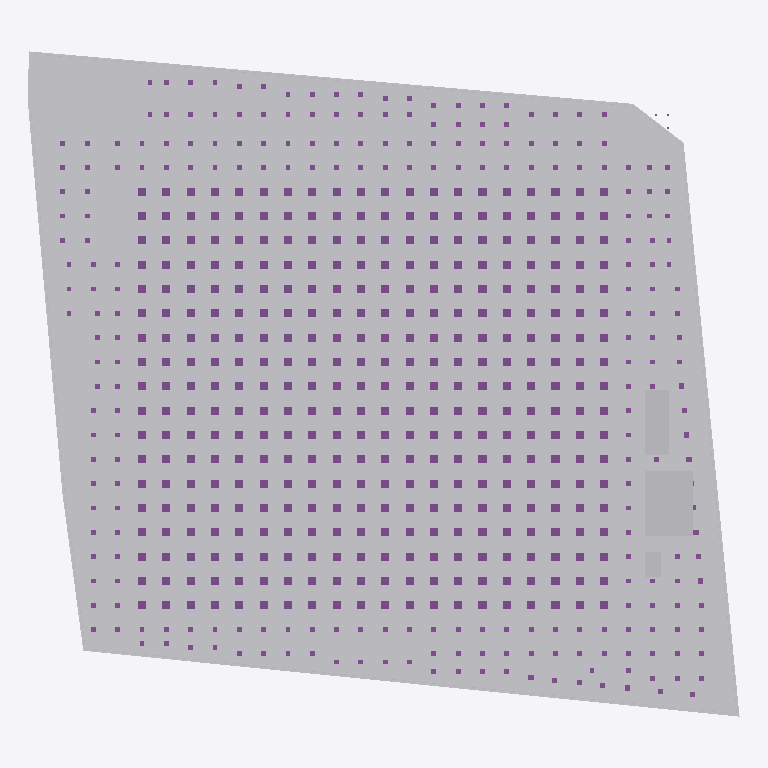
Plan cut of the same IFC building model at storey 'B1 ฐานราก/เสาเข็ม' (level -1.20 m, cut at 0.20 m), seen from above with north up, elements coloured by IFC class (only those large enough to see are counted): 367 footings (purple), 12 other elements (light grey). Cut surfaces are drawn darker.
Extent 87.7 m × 82.0 m × 27.8 m (x, y, z). Storeys (6): B1 ฐานราก/เสาเข็ม at -1.20 m; 00 ระดับถนนรอบอาคาร ±0.00 at 0.00 m; 01 พื้นชั้นที่ 1 +0.50 at 0.50 m; 02 พื้นชั้นลอย +3.30 at 3.30 m; 03 หัวเสาคอนกรีต +4.50 at 4.50 m; RF หัวเสารับหลังคา +9.00 at 9.00 m. Elements (1417): 734 IfcPile, 665 IfcFooting, 16 IfcBuildingElementProxy, 1 IfcGeographicElement, 1 IfcSlab.

HEADER;
FILE_DESCRIPTION(('ViewDefinition[DesignTransferView]'),'2;1');
FILE_NAME('/dev/null','2026-10-27T08:59:15+00:00',(''),(''),'IfcOpenShell 0.9.0.post1','IfcOpenShell 0.9.0.post1','Nobody');
FILE_SCHEMA(('IFC4'));
ENDSEC;
DATA;
#1=IFCPROJECT('3xoS7y_SHBVgiQMSbmHtyU',$,'WEC-TC-6901 งานก่อสร้างอาคารโกดังและงานบริเวณ',$,$,$,$,(#10),#5);
#12=IFCSITE('39BFphEJr0_eMuHOrO$pw2',$,'10/7 หมู่ 5 ต.ท่าข้าม อ.สามพราน จ.นครปฐม',$,$,$,$,$,$,$,$,$,$,$);
#13=IFCBUILDING('0bBHjRdgHAIwW6eDnFp_gI',$,'อาคารโกดัง TC Electric 60x54 ม.',$,$,$,$,$,$,$,$,$);
#16=IFCBUILDINGSTOREY('19O2BLaAT0J9msbDOYhvyU',$,'B1 ฐานราก/เสาเข็ม',$,$,$,$,$,$,-1.2);
#18=IFCBUILDINGSTOREY('1XyAERHrnCDPx94xOtqoXt',$,'00 ระดับถนนรอบอาคาร ±0.00',$,$,$,$,$,$,0.0);
#19=IFCBUILDINGSTOREY('1mXzBoqgr4UObFyR2rYrIJ',$,'01 พื้นชั้นที่ 1 +0.50',$,$,$,$,$,$,0.5);
#20=IFCBUILDINGSTOREY('0y1eBHKFfAfRnrdzb6NpmO',$,'02 พื้นชั้นลอย +3.30',$,$,$,$,$,$,3.3);
#21=IFCBUILDINGSTOREY('23CPF1YVzCvPD5I1I$1EhH',$,'03 หัวเสาคอนกรีต +4.50',$,$,$,$,$,$,4.5);
#22=IFCBUILDINGSTOREY('2F52xoUSn5XQuniut3y081',$,'RF หัวเสารับหลังคา +9.00',$,$,$,$,$,$,9.0);
#80=IFCBUILDINGELEMENTPROXY('0npbkPrpb0$e$Oh$ZbCl6C',$,'ดินถมบดอัด ใต้อาคาร',$,'EarthworksFill',#85,#95,'FILL-BLDG',.USERDEFINED.);
#51=IFCBUILDINGELEMENTPROXY('1G9$elHaD1SAqBaL6wWBeV',$,'ดินถมบดอัด ภายนอกอาคาร',$,'EarthworksFill',#56,#79,'FILL-EXT',.USERDEFINED.);
#216=IFCBUILDINGELEMENTPROXY('17EGW4uvbEpgLf8MV7gLwN',$,'โรงเก็บวัสดุและเครื่องมือ',$,$,#221,#225,'TMP',$);
#206=IFCBUILDINGELEMENTPROXY('3Zo5c6zR1BChYsuf2lYkPx',$,'สำนักงานสนาม 3.00x8.00 ม.',$,$,#211,#215,'TMP',$);
#226=IFCBUILDINGELEMENTPROXY('1TEcGnFkD7nfbZKvCywND$',$,'ห้องน้ำชั่วคราว 2 ห้อง',$,$,#231,#235,'TMP',$);
#136=IFCBUILDINGELEMENTPROXY('2beonsLcjFsRLV2n7fnx_s',$,'รั้วชั่วคราวเมทัลชีท สูง 2.00 ม.',$,$,#141,#145,'TF',$);
#126=IFCBUILDINGELEMENTPROXY('1reOeMq8L47vvmFe4mtCn7',$,'รั้วชั่วคราวเมทัลชีท สูง 2.00 ม.',$,$,#131,#135,'TF',$);
#106=IFCBUILDINGELEMENTPROXY('0q9rBuhDf559JcLJ8tGKh3',$,'รั้วชั่วคราวเมทัลชีท สูง 2.00 ม.',$,$,#111,#115,'TF',$);
#176=IFCBUILDINGELEMENTPROXY('0_Sijpw1X8JAIAPB0Q4EhS',$,'รั้วชั่วคราวเมทัลชีท สูง 2.00 ม.',$,$,#181,#185,'TF',$);
#846=IFCFOOTING('0cN6nobGf7FvSFNMWa9jko',$,'Drop panel F1P 1.00x1.00x0.20',$,$,#851,#855,'F1P',.PILE_CAP.);
#866=IFCFOOTING('3N4NYSbPTE58fE6AcpVibW',$,'Drop panel F1P 1.00x1.00x0.20',$,$,#871,#875,'F1P',.PILE_CAP.);
#926=IFCFOOTING('23$jUqXwf0nRC5u8zGnYfA',$,'Drop panel F1P 1.00x1.00x0.20',$,$,#931,#935,'F1P',.PILE_CAP.);
#946=IFCFOOTING('2SUZeUHv967gwKHhUkM4vZ',$,'Drop panel F1P 1.00x1.00x0.20',$,$,#951,#955,'F1P',.PILE_CAP.);
#1166=IFCFOOTING('231OOsa0943PTyyoiUsroj',$,'Drop panel F1P 1.00x1.00x0.20',$,$,#1171,#1175,'F1P',.PILE_CAP.);
#1186=IFCFOOTING('10Zq19aRH12gHbYOP6dZ_5',$,'Drop panel F1P 1.00x1.00x0.20',$,$,#1191,#1195,'F1P',.PILE_CAP.);
#1246=IFCFOOTING('2tVKQoWHb9O8IHR2_md_I8',$,'Drop panel F1P 1.00x1.00x0.20',$,$,#1251,#1255,'F1P',.PILE_CAP.);
#1266=IFCFOOTING('1B5TNDlJP1Yv0SCgvH7bVu',$,'Drop panel F1P 1.00x1.00x0.20',$,$,#1271,#1275,'F1P',.PILE_CAP.);
#1486=IFCFOOTING('2JIUVAczrFDfaUrYXEF_pN',$,'Drop panel F1P 1.00x1.00x0.20',$,$,#1491,#1495,'F1P',.PILE_CAP.);
#1506=IFCFOOTING('3ANon40BvFvRQ2kJYvEuQl',$,'Drop panel F1P 1.00x1.00x0.20',$,$,#1511,#1515,'F1P',.PILE_CAP.);
#1566=IFCFOOTING('184Zr3tmbEhhaR0BqCRxcw',$,'Drop panel F1P 1.00x1.00x0.20',$,$,#1571,#1575,'F1P',.PILE_CAP.);
#1586=IFCFOOTING('2RBxRh6fT2uBEUes1h8W9w',$,'Drop panel F1P 1.00x1.00x0.20',$,$,#1591,#1595,'F1P',.PILE_CAP.);
#1806=IFCFOOTING('1xRFNqnkTENA2J_sADAGQs',$,'Drop panel F1P 1.00x1.00x0.20',$,$,#1811,#1815,'F1P',.PILE_CAP.);
#1826=IFCFOOTING('3U7ILRm_P6wuCajp4LxSR4',$,'Drop panel F1P 1.00x1.00x0.20',$,$,#1831,#1835,'F1P',.PILE_CAP.);
#1886=IFCFOOTING('0RQ8uK8Of0ew6flAAslY$R',$,'Drop panel F1P 1.00x1.00x0.20',$,$,#1891,#1895,'F1P',.PILE_CAP.);
#1906=IFCFOOTING('3Sytkqmp57ARQY$kkOJVGc',$,'Drop panel F1P 1.00x1.00x0.20',$,$,#1911,#1915,'F1P',.PILE_CAP.);
#2126=IFCFOOTING('3sz2WrOxP9gAqnQORbPPZh',$,'Drop panel F1P 1.00x1.00x0.20',$,$,#2131,#2135,'F1P',.PILE_CAP.);
#2146=IFCFOOTING('3N9kcAwV503uLpTDlZFrpp',$,'Drop panel F1P 1.00x1.00x0.20',$,$,#2151,#2155,'F1P',.PILE_CAP.);
#2206=IFCFOOTING('3iMcytSLz8cxjEtFPPXTlO',$,'Drop panel F1P 1.00x1.00x0.20',$,$,#2211,#2215,'F1P',.PILE_CAP.);
#2226=IFCFOOTING('0OuITSJBDF5BwGlCOlYa05',$,'Drop panel F1P 1.00x1.00x0.20',$,$,#2231,#2235,'F1P',.PILE_CAP.);
#2446=IFCFOOTING('3qrE6Or75ACAUJNKEDv453',$,'Drop panel F1P 1.00x1.00x0.20',$,$,#2451,#2455,'F1P',.PILE_CAP.);
#2466=IFCFOOTING('0pbX6oyjjBIB7vqKo0xL2M',$,'Drop panel F1P 1.00x1.00x0.20',$,$,#2471,#2475,'F1P',.PILE_CAP.);
#2526=IFCFOOTING('3A749Kid5928YsBfWMOg8F',$,'Drop panel F1P 1.00x1.00x0.20',$,$,#2531,#2535,'F1P',.PILE_CAP.);
#2546=IFCFOOTING('3hmRDff0bCcghxSNJiuQO$',$,'Drop panel F1P 1.00x1.00x0.20',$,$,#2551,#2555,'F1P',.PILE_CAP.);
#2766=IFCFOOTING('0obNWkseb7AvV3JS4w7n4J',$,'Drop panel F1P 1.00x1.00x0.20',$,$,#2771,#2775,'F1P',.PILE_CAP.);
#2786=IFCFOOTING('03DBFmYMPEYw5DSLEKUKdJ',$,'Drop panel F1P 1.00x1.00x0.20',$,$,#2791,#2795,'F1P',.PILE_CAP.);
#2846=IFCFOOTING('1Zvg3rkPr13xL1US7XNhqW',$,'Drop panel F1P 1.00x1.00x0.20',$,$,#2851,#2855,'F1P',.PILE_CAP.);
#2866=IFCFOOTING('3_v3Dq01jBqBmHx2kqE8Oz',$,'Drop panel F1P 1.00x1.00x0.20',$,$,#2871,#2875,'F1P',.PILE_CAP.);
#3086=IFCFOOTING('2XpeQi3cr3JvqQChF4aoQD',$,'Drop panel F1P 1.00x1.00x0.20',$,$,#3091,#3095,'F1P',.PILE_CAP.);
#3106=IFCFOOTING('0ldl0D3kD5eBltDnPldKVp',$,'Drop panel F1P 1.00x1.00x0.20',$,$,#3111,#3115,'F1P',.PILE_CAP.);
#3166=IFCFOOTING('35kGcdOc51gh0vfq_eX4JV',$,'Drop panel F1P 1.00x1.00x0.20',$,$,#3171,#3175,'F1P',.PILE_CAP.);
#3186=IFCFOOTING('3bjRiD2xb7_AVJkxI_0A_Y',$,'Drop panel F1P 1.00x1.00x0.20',$,$,#3191,#3195,'F1P',.PILE_CAP.);
#3406=IFCFOOTING('0TxcVhTP5APueWgMDYNFsD',$,'Drop panel F1P 1.00x1.00x0.20',$,$,#3411,#3415,'F1P',.PILE_CAP.);
#3426=IFCFOOTING('39yUEF7vT6kuiqfhSNTknX',$,'Drop panel F1P 1.00x1.00x0.20',$,$,#3431,#3435,'F1P',.PILE_CAP.);
#3486=IFCFOOTING('1KDPYPNDnD_vfv$0zC104U',$,'Drop panel F1P 1.00x1.00x0.20',$,$,#3491,#3495,'F1P',.PILE_CAP.);
#3506=IFCFOOTING('0OAReD9QT4pA2reqy5iByt',$,'Drop panel F1P 1.00x1.00x0.20',$,$,#3511,#3515,'F1P',.PILE_CAP.);
#246=IFCFOOTING('3y5hqdfzrCuvYXYyCqh7OY',$,'Drop panel F1P 1.00x1.00x0.20',$,$,#251,#255,'F1P',.PILE_CAP.);
#266=IFCFOOTING('27zdWPzO1BBBiVnulXksjH',$,'Drop panel F1P 1.00x1.00x0.20',$,$,#271,#275,'F1P',.PILE_CAP.);
#286=IFCFOOTING('0nJ06u0Yb2NgcqfiBnLjX_',$,'Drop panel F1P 1.00x1.00x0.20',$,$,#291,#295,'F1P',.PILE_CAP.);
#306=IFCFOOTING('02D7QymJf4RAvWyqvTAsb9',$,'Drop panel F1P 1.00x1.00x0.20',$,$,#311,#315,'F1P',.PILE_CAP.);
#326=IFCFOOTING('3nbTtgLJr3Fezv1daeOcNn',$,'Drop panel F1P 1.00x1.00x0.20',$,$,#331,#335,'F1P',.PILE_CAP.);
#346=IFCFOOTING('1WqQMarT9DEfFZGJ_kCGh$',$,'Drop panel F1P 1.00x1.00x0.20',$,$,#351,#355,'F1P',.PILE_CAP.);
#366=IFCFOOTING('1Bl65FsKHA_AhIDkcuyU85',$,'Drop panel F1P 1.00x1.00x0.20',$,$,#371,#375,'F1P',.PILE_CAP.);
#386=IFCFOOTING('281O9pEzzBEf50Mp6GtRO0',$,'Drop panel F1P 1.00x1.00x0.20',$,$,#391,#395,'F1P',.PILE_CAP.);
#406=IFCFOOTING('2LheetAFv0rgT$tlUsh1AH',$,'Drop panel F1P 1.00x1.00x0.20',$,$,#411,#415,'F1P',.PILE_CAP.);
#426=IFCFOOTING('30ueEAbG19SeR$S2jWKWf2',$,'Drop panel F1P 1.00x1.00x0.20',$,$,#431,#435,'F1P',.PILE_CAP.);
#446=IFCFOOTING('2lfm48VRD6K9FPm$SYacg1',$,'Drop panel F1P 1.00x1.00x0.20',$,$,#451,#455,'F1P',.PILE_CAP.);
#486=IFCFOOTING('0LuYGFdPT7mvf2X1fgMWZG',$,'Drop panel F1P 1.00x1.00x0.20',$,$,#491,#495,'F1P',.PILE_CAP.);
#466=IFCFOOTING('2WfixNo4f9Zv7FyEdTplgp',$,'Drop panel F1P 1.00x1.00x0.20',$,$,#471,#475,'F1P',.PILE_CAP.);
#506=IFCFOOTING('3uITCsxlTBzvPs$_9ghdxl',$,'Drop panel F1P 1.00x1.00x0.20',$,$,#511,#515,'F1P',.PILE_CAP.);
#526=IFCFOOTING('2nn_nB2RHE4wu6$i1_E2wm',$,'Drop panel F1P 1.00x1.00x0.20',$,$,#531,#535,'F1P',.PILE_CAP.);
#546=IFCFOOTING('0lZEjaSHvAwehGVWZeL4TG',$,'Drop panel F1P 1.00x1.00x0.20',$,$,#551,#555,'F1P',.PILE_CAP.);
#566=IFCFOOTING('1DCJlNbs9CVgF_NZFv6q$R',$,'Drop panel F1P 1.00x1.00x0.20',$,$,#571,#575,'F1P',.PILE_CAP.);
#586=IFCFOOTING('1lxKTDbAvBdOrXJZ$CwAEK',$,'Drop panel F1P 1.00x1.00x0.20',$,$,#591,#595,'F1P',.PILE_CAP.);
#606=IFCFOOTING('32GFHoCiH7IejEVoaebnTN',$,'Drop panel F1P 1.00x1.00x0.20',$,$,#611,#615,'F1P',.PILE_CAP.);
#626=IFCFOOTING('2G5$mf5obFZ9lJipaZyxN$',$,'Drop panel F1P 1.00x1.00x0.20',$,$,#631,#635,'F1P',.PILE_CAP.);
#646=IFCFOOTING('3RFfXbSOf2IO_q$iis64QP',$,'Drop panel F1P 1.00x1.00x0.20',$,$,#651,#655,'F1P',.PILE_CAP.);
#666=IFCFOOTING('2uJa7dY811xB789qSPeMZm',$,'Drop panel F1P 1.00x1.00x0.20',$,$,#671,#675,'F1P',.PILE_CAP.);
#686=IFCFOOTING('15rKaGve9DlRI5XIqkgEr0',$,'Drop panel F1P 1.00x1.00x0.20',$,$,#691,#695,'F1P',.PILE_CAP.);
#706=IFCFOOTING('1zyYfamB16pwD1hq9aMIEZ',$,'Drop panel F1P 1.00x1.00x0.20',$,$,#711,#715,'F1P',.PILE_CAP.);
#726=IFCFOOTING('0aogMOlQDD89M98r0Z0lEn',$,'Drop panel F1P 1.00x1.00x0.20',$,$,#731,#735,'F1P',.PILE_CAP.);
#746=IFCFOOTING('1eJdT8pxv52ucugMD7SY3a',$,'Drop panel F1P 1.00x1.00x0.20',$,$,#751,#755,'F1P',.PILE_CAP.);
#766=IFCFOOTING('1sPGo0vlz5hA2yBL_mng9o',$,'Drop panel F1P 1.00x1.00x0.20',$,$,#771,#775,'F1P',.PILE_CAP.);
#786=IFCFOOTING('3gBHuuWwD6xuI9y$oDD81I',$,'Drop panel F1P 1.00x1.00x0.20',$,$,#791,#795,'F1P',.PILE_CAP.);
#806=IFCFOOTING('2TruppsU9B59J$bc4cAsAx',$,'Drop panel F1P 1.00x1.00x0.20',$,$,#811,#815,'F1P',.PILE_CAP.);
#826=IFCFOOTING('32St3mcFD9buVisFeh7le6',$,'Drop panel F1P 1.00x1.00x0.20',$,$,#831,#835,'F1P',.PILE_CAP.);
#886=IFCFOOTING('3ZgP46cXrCJvFYfwhYQLlD',$,'Drop panel F1P 1.00x1.00x0.20',$,$,#891,#895,'F1P',.PILE_CAP.);
#906=IFCFOOTING('3H8GTxVFbFb8g87LXgKWpz',$,'Drop panel F1P 1.00x1.00x0.20',$,$,#911,#915,'F1P',.PILE_CAP.);
#966=IFCFOOTING('2zFQ4ebFr0if618VIRpm5s',$,'Drop panel F1P 1.00x1.00x0.20',$,$,#971,#975,'F1P',.PILE_CAP.);
#986=IFCFOOTING('2JJw5WPP1Bdu0nf9aiuXPg',$,'Drop panel F1P 1.00x1.00x0.20',$,$,#991,#995,'F1P',.PILE_CAP.);
#1006=IFCFOOTING('38p8Wd8N50RQjeM5kJlSpK',$,'Drop panel F1P 1.00x1.00x0.20',$,$,#1011,#1015,'F1P',.PILE_CAP.);
#1026=IFCFOOTING('21wMlCuOXDUv09VVY$qoxU',$,'Drop panel F1P 1.00x1.00x0.20',$,$,#1031,#1035,'F1P',.PILE_CAP.);
#1046=IFCFOOTING('2RXzczCDD4NhzusiRMK0WX',$,'Drop panel F1P 1.00x1.00x0.20',$,$,#1051,#1055,'F1P',.PILE_CAP.);
#1066=IFCFOOTING('3cU4ERRR5CGu0yTJGS$Mqs',$,'Drop panel F1P 1.00x1.00x0.20',$,$,#1071,#1075,'F1P',.PILE_CAP.);
#1086=IFCFOOTING('3JBo5lfXj1xPPsq_xTf4$C',$,'Drop panel F1P 1.00x1.00x0.20',$,$,#1091,#1095,'F1P',.PILE_CAP.);
#1106=IFCFOOTING('2PBU4u6dH3fQ4yGULsOhXM',$,'Drop panel F1P 1.00x1.00x0.20',$,$,#1111,#1115,'F1P',.PILE_CAP.);
#1126=IFCFOOTING('0V8q54MZzDeu_WvhnAJx2A',$,'Drop panel F1P 1.00x1.00x0.20',$,$,#1131,#1135,'F1P',.PILE_CAP.);
#1146=IFCFOOTING('2N1dwKy2vEgP$aQYMyw2wq',$,'Drop panel F1P 1.00x1.00x0.20',$,$,#1151,#1155,'F1P',.PILE_CAP.);
#1206=IFCFOOTING('1LWzkgAmD0xB4pJBFLoRVs',$,'Drop panel F1P 1.00x1.00x0.20',$,$,#1211,#1215,'F1P',.PILE_CAP.);
#1226=IFCFOOTING('02uNN0Z357RwCKPt9NyCaW',$,'Drop panel F1P 1.00x1.00x0.20',$,$,#1231,#1235,'F1P',.PILE_CAP.);
#1286=IFCFOOTING('2B77kREUP4Te_$9HL2ZG6f',$,'Drop panel F1P 1.00x1.00x0.20',$,$,#1291,#1295,'F1P',.PILE_CAP.);
#1306=IFCFOOTING('2p6d5R2RTErvw08xP9EJcT',$,'Drop panel F1P 1.00x1.00x0.20',$,$,#1311,#1315,'F1P',.PILE_CAP.);
#1326=IFCFOOTING('2WF9JgnrnBGeCUHi9bidpV',$,'Drop panel F1P 1.00x1.00x0.20',$,$,#1331,#1335,'F1P',.PILE_CAP.);
#1346=IFCFOOTING('1UD3$qWJn2$OKshye1626X',$,'Drop panel F1P 1.00x1.00x0.20',$,$,#1351,#1355,'F1P',.PILE_CAP.);
#1366=IFCFOOTING('15OmnI90z3Ieb7l10ubCdt',$,'Drop panel F1P 1.00x1.00x0.20',$,$,#1371,#1375,'F1P',.PILE_CAP.);
#1386=IFCFOOTING('35BbWCzKfBkv6uUvbXoqc9',$,'Drop panel F1P 1.00x1.00x0.20',$,$,#1391,#1395,'F1P',.PILE_CAP.);
#1406=IFCFOOTING('3LaBjqpin9RPoH4$fd4_Or',$,'Drop panel F1P 1.00x1.00x0.20',$,$,#1411,#1415,'F1P',.PILE_CAP.);
#1426=IFCFOOTING('1kdLmE3oHA$hYD1YvNW8Ql',$,'Drop panel F1P 1.00x1.00x0.20',$,$,#1431,#1435,'F1P',.PILE_CAP.);
#1446=IFCFOOTING('3po0FdULv1PfoPSscUmG2h',$,'Drop panel F1P 1.00x1.00x0.20',$,$,#1451,#1455,'F1P',.PILE_CAP.);
#1466=IFCFOOTING('0UcUIqrd9FyBNq09vzTpmb',$,'Drop panel F1P 1.00x1.00x0.20',$,$,#1471,#1475,'F1P',.PILE_CAP.);
#1526=IFCFOOTING('3mgjI21wD0vR50kJmlmBVY',$,'Drop panel F1P 1.00x1.00x0.20',$,$,#1531,#1535,'F1P',.PILE_CAP.);
#1546=IFCFOOTING('34EqbzT7j3R98FDt73pB9U',$,'Drop panel F1P 1.00x1.00x0.20',$,$,#1551,#1555,'F1P',.PILE_CAP.);
#1606=IFCFOOTING('2PjIPLmN932QNToG$8$UQl',$,'Drop panel F1P 1.00x1.00x0.20',$,$,#1611,#1615,'F1P',.PILE_CAP.);
#1626=IFCFOOTING('3SNrGFEOnFIQEDsKibuUHr',$,'Drop panel F1P 1.00x1.00x0.20',$,$,#1631,#1635,'F1P',.PILE_CAP.);
#1646=IFCFOOTING('27cPY6u2DCzge4zSCa7xas',$,'Drop panel F1P 1.00x1.00x0.20',$,$,#1651,#1655,'F1P',.PILE_CAP.);
#1666=IFCFOOTING('3NgLV$3Av748KUousjxwMX',$,'Drop panel F1P 1.00x1.00x0.20',$,$,#1671,#1675,'F1P',.PILE_CAP.);
#1686=IFCFOOTING('1aKwTaYirA5gKGpRbNmVks',$,'Drop panel F1P 1.00x1.00x0.20',$,$,#1691,#1695,'F1P',.PILE_CAP.);
#1706=IFCFOOTING('1k1qTDY_b3nuj$i7T3ou_3',$,'Drop panel F1P 1.00x1.00x0.20',$,$,#1711,#1715,'F1P',.PILE_CAP.);
#1726=IFCFOOTING('1R7V4suXn5EQYyNKvTzwiW',$,'Drop panel F1P 1.00x1.00x0.20',$,$,#1731,#1735,'F1P',.PILE_CAP.);
#1746=IFCFOOTING('0f3o9XxmHFwwmSYyZTiSXs',$,'Drop panel F1P 1.00x1.00x0.20',$,$,#1751,#1755,'F1P',.PILE_CAP.);
#1766=IFCFOOTING('0jXHs6OLPA8O$k5vAl5rOp',$,'Drop panel F1P 1.00x1.00x0.20',$,$,#1771,#1775,'F1P',.PILE_CAP.);
#1786=IFCFOOTING('11vRd5XY5F2e05eCbccmc7',$,'Drop panel F1P 1.00x1.00x0.20',$,$,#1791,#1795,'F1P',.PILE_CAP.);
#1846=IFCFOOTING('1BwaRaQED04OFrux0Kle9E',$,'Drop panel F1P 1.00x1.00x0.20',$,$,#1851,#1855,'F1P',.PILE_CAP.);
#1866=IFCFOOTING('2U72EBTgPFSufNb7QeS9mu',$,'Drop panel F1P 1.00x1.00x0.20',$,$,#1871,#1875,'F1P',.PILE_CAP.);
#1926=IFCFOOTING('3$sQaoSKXFagXTwMJyek0R',$,'Drop panel F1P 1.00x1.00x0.20',$,$,#1931,#1935,'F1P',.PILE_CAP.);
#1946=IFCFOOTING('2mMk0$Cc964QArz5rrkopA',$,'Drop panel F1P 1.00x1.00x0.20',$,$,#1951,#1955,'F1P',.PILE_CAP.);
#1966=IFCFOOTING('3Po$9FCrnENg0MzVJZFwKQ',$,'Drop panel F1P 1.00x1.00x0.20',$,$,#1971,#1975,'F1P',.PILE_CAP.);
#2006=IFCFOOTING('1uc85rIK18kRtHzxepMPvy',$,'Drop panel F1P 1.00x1.00x0.20',$,$,#2011,#2015,'F1P',.PILE_CAP.);
#2026=IFCFOOTING('0$Bk2T7d11ZB7j0dwoXtDL',$,'Drop panel F1P 1.00x1.00x0.20',$,$,#2031,#2035,'F1P',.PILE_CAP.);
#2046=IFCFOOTING('3fOKVweQD3xeDmOCZQSXrY',$,'Drop panel F1P 1.00x1.00x0.20',$,$,#2051,#2055,'F1P',.PILE_CAP.);
#2066=IFCFOOTING('2stz97p0b7MxPP8a4tzYId',$,'Drop panel F1P 1.00x1.00x0.20',$,$,#2071,#2075,'F1P',.PILE_CAP.);
#2086=IFCFOOTING('1EQ_pYDUH7_O31v5p1MKum',$,'Drop panel F1P 1.00x1.00x0.20',$,$,#2091,#2095,'F1P',.PILE_CAP.);
#2106=IFCFOOTING('0qIWSrsoL6I9zV3y8aurBn',$,'Drop panel F1P 1.00x1.00x0.20',$,$,#2111,#2115,'F1P',.PILE_CAP.);
#2166=IFCFOOTING('05Zh2bDnH6$OR7PVDsPG9l',$,'Drop panel F1P 1.00x1.00x0.20',$,$,#2171,#2175,'F1P',.PILE_CAP.);
#2186=IFCFOOTING('27k847iBv9sh0Ol8tyAKLR',$,'Drop panel F1P 1.00x1.00x0.20',$,$,#2191,#2195,'F1P',.PILE_CAP.);
#2246=IFCFOOTING('35eh7IkMvEEfg8SplFryr$',$,'Drop panel F1P 1.00x1.00x0.20',$,$,#2251,#2255,'F1P',.PILE_CAP.);
#2266=IFCFOOTING('0F7mQIrAb9wwK2M12Fwtyk',$,'Drop panel F1P 1.00x1.00x0.20',$,$,#2271,#2275,'F1P',.PILE_CAP.);
#2286=IFCFOOTING('2q9arlApr5XPpkRuxhFLSR',$,'Drop panel F1P 1.00x1.00x0.20',$,$,#2291,#2295,'F1P',.PILE_CAP.);
#2306=IFCFOOTING('0egeLcipP8DRmAPAhhc9fy',$,'Drop panel F1P 1.00x1.00x0.20',$,$,#2311,#2315,'F1P',.PILE_CAP.);
#2326=IFCFOOTING('1ZKIayzYP09QzbAN2lSfIM',$,'Drop panel F1P 1.00x1.00x0.20',$,$,#2331,#2335,'F1P',.PILE_CAP.);
#2346=IFCFOOTING('1tkcdR5Sv0jOyGldod$IL8',$,'Drop panel F1P 1.00x1.00x0.20',$,$,#2351,#2355,'F1P',.PILE_CAP.);
#2366=IFCFOOTING('1sC0bbzXL69RoDhXP84iBD',$,'Drop panel F1P 1.00x1.00x0.20',$,$,#2371,#2375,'F1P',.PILE_CAP.);
#2386=IFCFOOTING('3VWy7b2En8LQRkI8lnPSb_',$,'Drop panel F1P 1.00x1.00x0.20',$,$,#2391,#2395,'F1P',.PILE_CAP.);
#2426=IFCFOOTING('0qw12MPJT6qwuFaCUZekv1',$,'Drop panel F1P 1.00x1.00x0.20',$,$,#2431,#2435,'F1P',.PILE_CAP.);
#2486=IFCFOOTING('3vSnsGIoj3MujlC9Uk0WtV',$,'Drop panel F1P 1.00x1.00x0.20',$,$,#2491,#2495,'F1P',.PILE_CAP.);
#2586=IFCFOOTING('254DN__cb5lffBM3CLAgve',$,'Drop panel F1P 1.00x1.00x0.20',$,$,#2591,#2595,'F1P',.PILE_CAP.);
#2606=IFCFOOTING('2JldDQUjf3cfZUaRWr7JCx',$,'Drop panel F1P 1.00x1.00x0.20',$,$,#2611,#2615,'F1P',.PILE_CAP.);
#2626=IFCFOOTING('0Ey5_D8RP8vwIvtA_WL4on',$,'Drop panel F1P 1.00x1.00x0.20',$,$,#2631,#2635,'F1P',.PILE_CAP.);
#2646=IFCFOOTING('2BS8pYgxz0RfQU8IDJF7aN',$,'Drop panel F1P 1.00x1.00x0.20',$,$,#2651,#2655,'F1P',.PILE_CAP.);
#2666=IFCFOOTING('1OHIrL1xT1u8hvij952hNj',$,'Drop panel F1P 1.00x1.00x0.20',$,$,#2671,#2675,'F1P',.PILE_CAP.);
#2686=IFCFOOTING('2LH76WyaT0CgqspKcjNJ3Q',$,'Drop panel F1P 1.00x1.00x0.20',$,$,#2691,#2695,'F1P',.PILE_CAP.);
#2706=IFCFOOTING('29eJCRT$19lwnwJ_2VbRjR',$,'Drop panel F1P 1.00x1.00x0.20',$,$,#2711,#2715,'F1P',.PILE_CAP.);
#2726=IFCFOOTING('0lgWSF4Or6pf3jloOVUQBw',$,'Drop panel F1P 1.00x1.00x0.20',$,$,#2731,#2735,'F1P',.PILE_CAP.);
#2746=IFCFOOTING('36zc_EAVLCtAdtOPClmq4t',$,'Drop panel F1P 1.00x1.00x0.20',$,$,#2751,#2755,'F1P',.PILE_CAP.);
#2806=IFCFOOTING('0hMhZU6Kn3b9Y23Y9nTVR3',$,'Drop panel F1P 1.00x1.00x0.20',$,$,#2811,#2815,'F1P',.PILE_CAP.);
#2826=IFCFOOTING('0gfE1bvz5FzQywbfYr3xEN',$,'Drop panel F1P 1.00x1.00x0.20',$,$,#2831,#2835,'F1P',.PILE_CAP.);
#2886=IFCFOOTING('1xUe9Y2LP16Ai7Ehn6QTTY',$,'Drop panel F1P 1.00x1.00x0.20',$,$,#2891,#2895,'F1P',.PILE_CAP.);
#2906=IFCFOOTING('0HHzVxubX20Pj3NTp4t7ya',$,'Drop panel F1P 1.00x1.00x0.20',$,$,#2911,#2915,'F1P',.PILE_CAP.);
#2926=IFCFOOTING('1v9KeAYWvAcvOMfLTg6qy$',$,'Drop panel F1P 1.00x1.00x0.20',$,$,#2931,#2935,'F1P',.PILE_CAP.);
#2946=IFCFOOTING('3Xuczbm_X1g9Uur0ekvPCP',$,'Drop panel F1P 1.00x1.00x0.20',$,$,#2951,#2955,'F1P',.PILE_CAP.);
#2966=IFCFOOTING('30JHdaJz51J8O$8v_Q$uwl',$,'Drop panel F1P 1.00x1.00x0.20',$,$,#2971,#2975,'F1P',.PILE_CAP.);
#3006=IFCFOOTING('2YjJMxgLDEEeMLglcRf_4W',$,'Drop panel F1P 1.00x1.00x0.20',$,$,#3011,#3015,'F1P',.PILE_CAP.);
#3026=IFCFOOTING('134E0hWq1AivWDcTxS6ys1',$,'Drop panel F1P 1.00x1.00x0.20',$,$,#3031,#3035,'F1P',.PILE_CAP.);
#3046=IFCFOOTING('0XZPzMZyH4RA0Pembk8NEI',$,'Drop panel F1P 1.00x1.00x0.20',$,$,#3051,#3055,'F1P',.PILE_CAP.);
#3066=IFCFOOTING('3fllz2LU55chMqWjGmIMiZ',$,'Drop panel F1P 1.00x1.00x0.20',$,$,#3071,#3075,'F1P',.PILE_CAP.);
#3126=IFCFOOTING('0E2DIiWyz1GvSolc7qrvcu',$,'Drop panel F1P 1.00x1.00x0.20',$,$,#3131,#3135,'F1P',.PILE_CAP.);
#3146=IFCFOOTING('1mjvXIey5AmR3XeR3d1rfo',$,'Drop panel F1P 1.00x1.00x0.20',$,$,#3151,#3155,'F1P',.PILE_CAP.);
ENDSEC;
